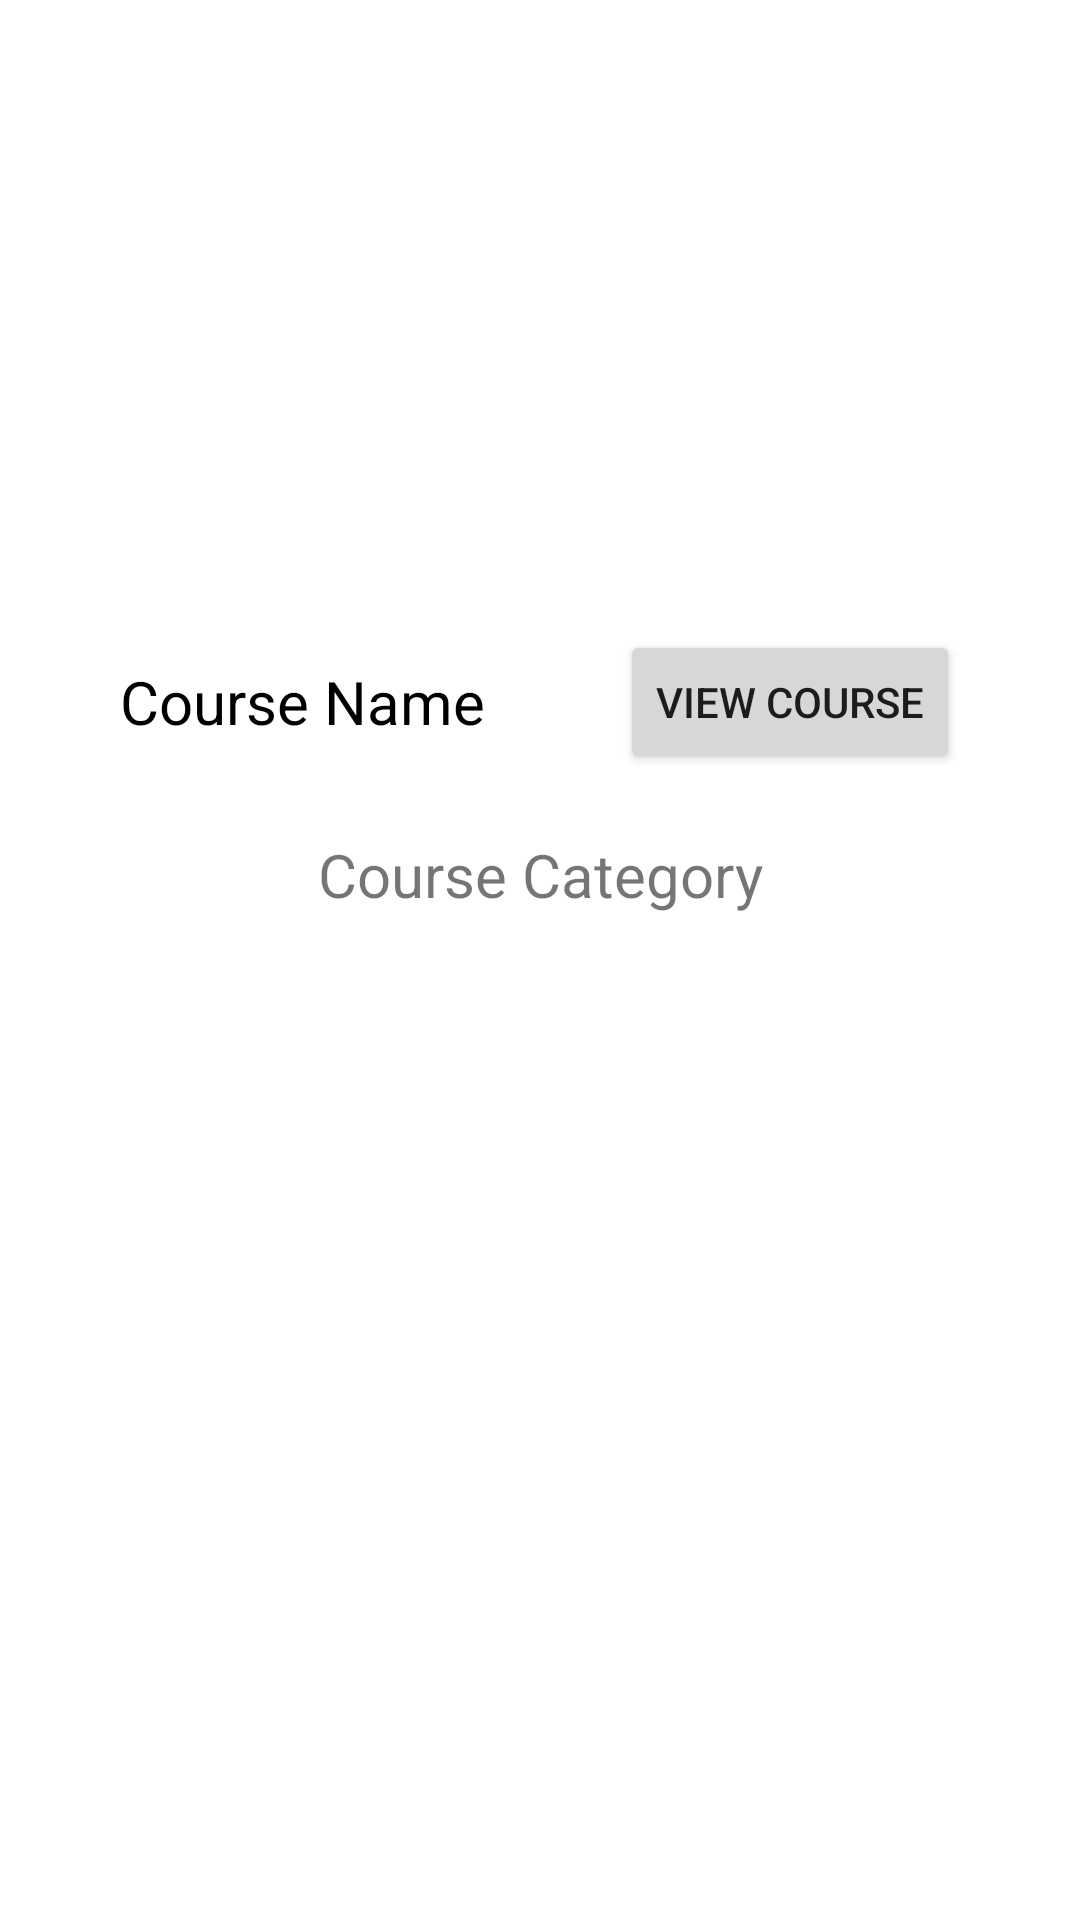

Here is an Android app screen rendered from its layout file. Give the layout XML and the strings, colors and styles it references.
<!-- AndroidManifest.xml: application theme AppTheme -->
<!-- res/layout/courses_list_view.xml -->
<?xml version="1.0" encoding="utf-8"?>
<LinearLayout xmlns:android="http://schemas.android.com/apk/res/android"
    android:orientation="vertical" android:layout_width="match_parent"
    android:layout_height="wrap_content"
    android:elevation="5sp"
    >

    <ImageView
        android:layout_width="fill_parent"
        android:layout_height="200sp"
        android:adjustViewBounds="true"
        android:cropToPadding="false"
        android:scaleType="fitXY"
        android:id="@+id/courseImage"
        />
    <LinearLayout
        android:id="@+id/layoutCourseList"
        android:layout_width="match_parent"
        android:layout_height="wrap_content"
        android:orientation="horizontal"
        android:paddingStart="20sp"
        android:paddingEnd="20sp"
        android:paddingTop="10sp"
        android:paddingBottom="10sp"
        android:gravity="center"
        android:background="@android:color/white"
        >
        <TextView
            android:layout_width="wrap_content"
            android:layout_height="wrap_content"
            android:id="@+id/courseName"
            android:text="Course Name"
            android:textColor="@android:color/black"
            android:textSize="20sp"
            />
        <Button
            android:layout_width="wrap_content"
            android:layout_height="wrap_content"
            android:layout_marginStart="45sp"
            android:layout_marginEnd="0sp"
            android:id="@+id/courseBtn"
            android:text="View Course"
            />
    </LinearLayout>
    <TextView
        android:id="@+id/courseCategory"
        android:layout_width="match_parent"
        android:layout_height="wrap_content"
        android:text="Course Category"
        android:textSize="20sp"
        android:padding="10sp"
        android:gravity="center"
        />
</LinearLayout>
<!-- resources referenced by this layout -->
<resources>
  <style name="AppTheme" parent="Theme.MaterialComponents.DayNight">
          
          <item name="colorPrimary">#017bf5</item>
          <item name="colorPrimaryDark">#4E4D4D</item>
          <item name="colorAccent">@color/colorAccent</item>
      </style>
  <!-- not gathered from this repository: default colours our renderer supplied (Android Studio template values) -->
  <color name="colorAccent">#FF03DAC5</color>
</resources>
